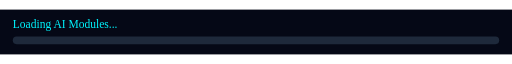
t = 0.00 s
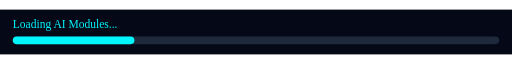
t = 0.75 s
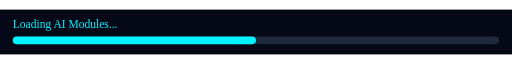
t = 1.50 s
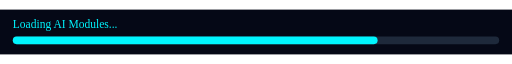
t = 2.25 s

The animated SVG that drew these frames (rendered in a browser with its animation timeline set to each time). Animation: 1 SMIL element (animate=1); one cycle of 3.00 s, repeats indefinitely.

<svg xmlns="http://www.w3.org/2000/svg" viewBox="0 0 800 70">
<rect width="800" height="70" fill="#050816"/>
<text x="20" y="28" fill="#00F5FF" font-family="Consolas" font-size="18">Loading AI Modules...</text>
<rect x="20" y="42" width="760" height="12" rx="6" fill="#1e293b"/>
<rect x="20" y="42" width="0" height="12" rx="6" fill="#00F5FF">
<animate attributeName="width" from="0" to="760" dur="3s" repeatCount="indefinite"/>
</rect>
</svg>
